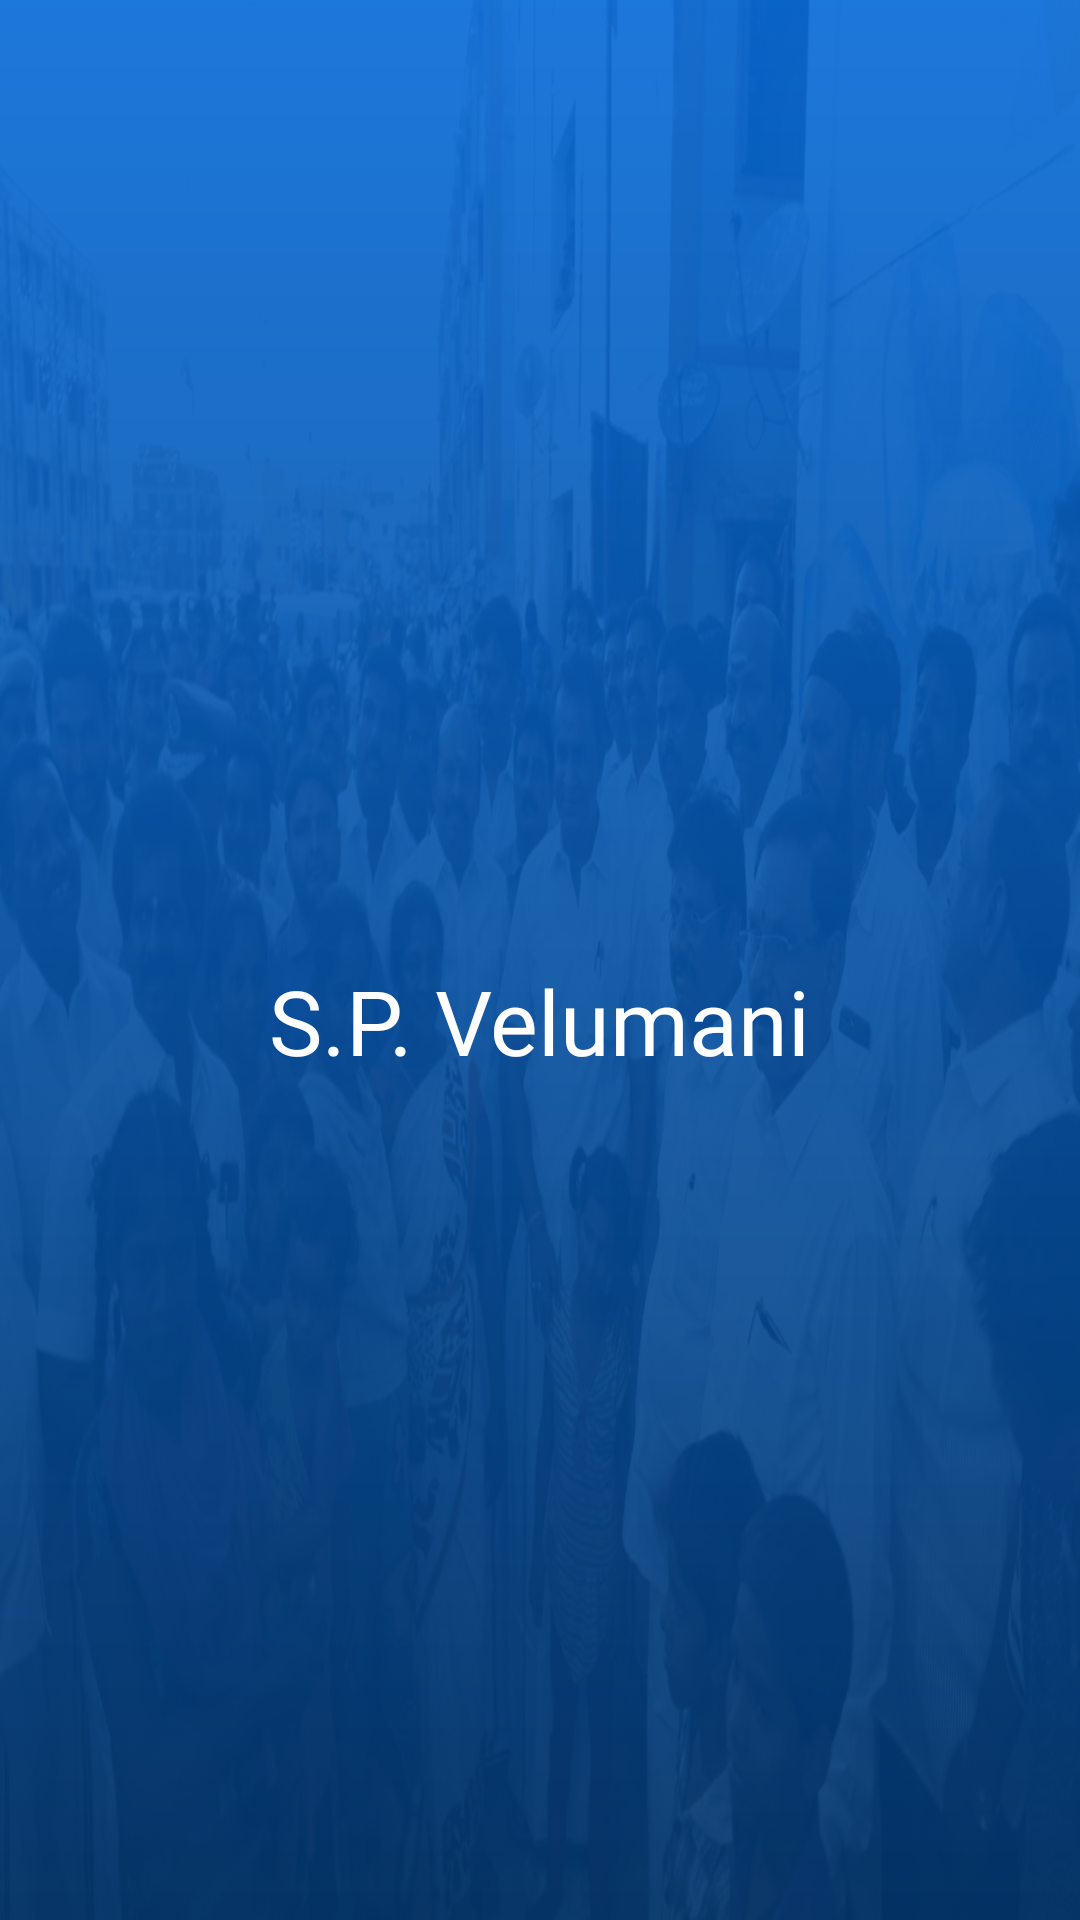

Android layout source for this screen:
<!-- AndroidManifest.xml: application theme AppThemeNoActionBarLogin -->
<!-- res/layout/activity_splash_screen.xml -->
<?xml version="1.0" encoding="utf-8"?>
<androidx.constraintlayout.widget.ConstraintLayout xmlns:android="http://schemas.android.com/apk/res/android"
    xmlns:app="http://schemas.android.com/apk/res-auto"
    android:layout_width="match_parent"
    android:layout_height="match_parent"
    android:background="@drawable/sc_bg">

    <RelativeLayout
        android:layout_width="match_parent"
        android:layout_height="match_parent"
        android:background="@drawable/sc_gradient" >

    <ImageView
        android:id="@+id/img_spv"
        android:layout_width="wrap_content"
        android:layout_height="wrap_content"
        android:contentDescription="@string/app_name"
        android:layout_centerInParent="true"
        app:layout_constraintBottom_toBottomOf="parent"
        app:layout_constraintLeft_toLeftOf="parent"
        app:layout_constraintRight_toRightOf="parent"
        app:layout_constraintTop_toTopOf="parent" />
    

    <TextView
        android:id="@+id/app_title"
        android:layout_width="wrap_content"
        android:layout_height="wrap_content"
        android:fontFamily="@font/lato_bold"
        android:text="@string/ss_name_tag"
        android:textColor="@color/white"
        android:textSize="30sp"
        android:layout_below="@id/img_spv"
        android:layout_centerHorizontal="true"
        app:layout_constraintBottom_toBottomOf="parent"
        app:layout_constraintLeft_toLeftOf="parent"
        app:layout_constraintRight_toRightOf="parent"
        app:layout_constraintTop_toTopOf="@id/img_spv" />

    </RelativeLayout>

</androidx.constraintlayout.widget.ConstraintLayout>
<!-- resources referenced by this layout -->
<resources>
  <color name="white">#ffffff</color>
  <!-- drawable sc_bg: png bitmap (drawable-hdpi, 494644 bytes) -->
  <!-- drawable sc_gradient (drawable) -->
  <?xml version="1.0" encoding="utf-8"?>
  <shape xmlns:android="http://schemas.android.com/apk/res/android"
      android:shape="rectangle">
      <gradient
          android:angle="90"
          android:endColor="@color/ss_bg_end_gradient"
          android:startColor="@color/ss_bg_start_gradient" />
  </shape>
  <!-- drawable spv: png bitmap (drawable-hdpi, 81198 bytes) -->
  <string name="app_name">SPV</string>
  <string name="ss_name_tag">S.P. Velumani</string>
  
      //Dialog Fragment
  <style name="AppThemeNoActionBarLogin" parent="Theme.AppCompat.Light.NoActionBar">
          <item name="colorPrimary">@color/colorPrimary</item>
          <item name="colorPrimaryDark">@color/colorPrimaryDark</item>
          <item name="colorAccent">@color/colorPrimary</item>
      </style>
  <color name="ss_bg_end_gradient">#E60469D7</color>
  <color name="ss_bg_start_gradient">#E602356C</color>
  <color name="colorPrimary">#0469D7</color>
  <color name="colorPrimaryDark">#02356C</color>
</resources>
